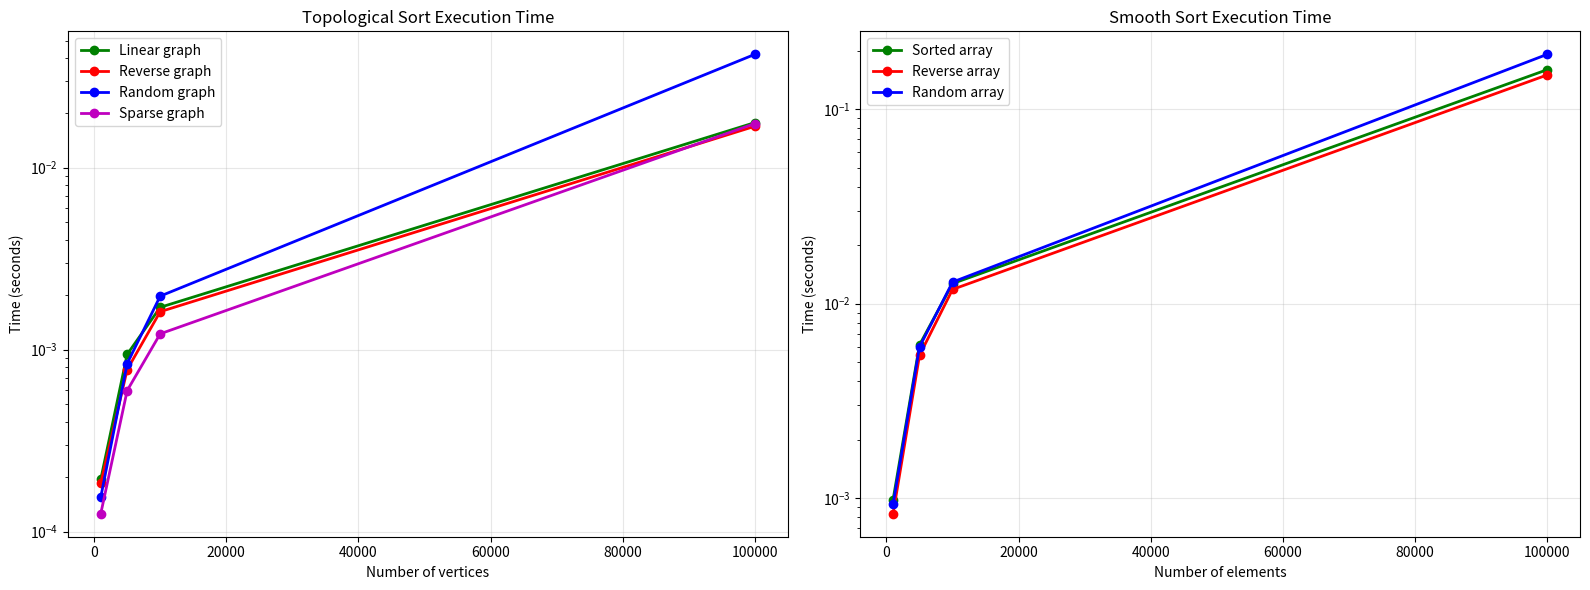

Reproduce this figure in Python.
import random
import time
import matplotlib.pyplot as plt

def get_usage_time():
    def decorator(func):
        def wrapper(*args, **kwargs):
            start_time = time.time()
            result = func(*args, **kwargs)
            end_time = time.time()
            return end_time - start_time
        return wrapper
    return decorator

def topological_sort(graph, n):
    from collections import deque
    
    indegree = [0] * n
    for u in range(n):
        for v in graph[u]:
            indegree[v] += 1
    
    queue = deque([i for i in range(n) if indegree[i] == 0])
    result = []
    
    while queue:
        u = queue.popleft()
        result.append(u)
        for v in graph[u]:
            indegree[v] -= 1
            if indegree[v] == 0:
                queue.append(v)
    
    return result

def smooth_sort(arr):
    def sift_down(arr, start, end):
        root = start
        while (child := 2 * root + 1) <= end:
            if child + 1 <= end and arr[child] < arr[child + 1]:
                child += 1
            if arr[root] < arr[child]:
                arr[root], arr[child] = arr[child], arr[root]
                root = child
            else:
                break
        return arr
    
    n = len(arr)
    
    for i in range((n - 2) // 2, -1, -1):
        sift_down(arr, i, n - 1)
    
    for i in range(n - 1, 0, -1):
        arr[0], arr[i] = arr[i], arr[0]
        sift_down(arr, 0, i - 1)
    
    return arr

n1_n2_n3_n4 = [1000, 5000, 10000, 100000]
num_trials = 3

results = {
    "Topological Sort": {"sorted": [], "reverse": [], "random": [], "sparse": []},
    "Smooth Sort": {"sorted": [], "reverse": [], "random": []}
}

def create_sorted_graph(n):
    """Граф с линейной структурой (0->1->2->...)"""
    graph = [[] for _ in range(n)]
    for i in range(n-1):
        graph[i].append(i+1)
    return graph

def create_reverse_graph(n):
    """Граф с обратной линейной структурой"""
    graph = [[] for _ in range(n)]
    for i in range(1, n):
        graph[i].append(i-1)
    return graph

def create_random_graph(n):
    """Случайный граф с 2n ребрами"""
    graph = [[] for _ in range(n)]
    for _ in range(2 * n):
        u = random.randint(0, n-1)
        v = random.randint(0, n-1)
        if u != v and v not in graph[u]:
            graph[u].append(v)
    return graph

def create_sparse_graph(n):
    """Разреженный граф с n/10 ребрами"""
    graph = [[] for _ in range(n)]
    edges_count = max(1, n // 10)
    for _ in range(edges_count):
        u = random.randint(0, n-1)
        v = random.randint(0, n-1)
        if u != v and v not in graph[u]:
            graph[u].append(v)
    return graph

for n in n1_n2_n3_n4:
    print(f"Testing with n = {n}")
    
    graph_sorted = create_sorted_graph(n)
    graph_reverse = create_reverse_graph(n)
    graph_random = create_random_graph(n)
    graph_sparse = create_sparse_graph(n)
    
    arr_sorted = list(range(n))
    arr_reverse = list(range(n, 0, -1))
    arr_random = [random.randint(1, n) for _ in range(n)]
    
    topological_func = get_usage_time()(topological_sort)
    
    t_sorted = sum(topological_func(graph_sorted, n) for _ in range(num_trials)) / num_trials
    t_reverse = sum(topological_func(graph_reverse, n) for _ in range(num_trials)) / num_trials
    t_random = sum(topological_func(graph_random, n) for _ in range(num_trials)) / num_trials
    t_sparse = sum(topological_func(graph_sparse, n) for _ in range(num_trials)) / num_trials
    
    results["Topological Sort"]["sorted"].append(t_sorted)
    results["Topological Sort"]["reverse"].append(t_reverse)
    results["Topological Sort"]["random"].append(t_random)
    results["Topological Sort"]["sparse"].append(t_sparse)
    
    # Тестирование плавной сортировки
    smooth_func = get_usage_time()(smooth_sort)
    
    t_sorted = sum(smooth_func(arr_sorted.copy()) for _ in range(num_trials)) / num_trials
    t_reverse = sum(smooth_func(arr_reverse.copy()) for _ in range(num_trials)) / num_trials
    t_random = sum(smooth_func(arr_random.copy()) for _ in range(num_trials)) / num_trials
    
    results["Smooth Sort"]["sorted"].append(t_sorted)
    results["Smooth Sort"]["reverse"].append(t_reverse)
    results["Smooth Sort"]["random"].append(t_random)

# Построение графиков
fig, axes = plt.subplots(1, 2, figsize=(16, 6))

# Топологическая сортировка
axes[0].plot(n1_n2_n3_n4, results["Topological Sort"]["sorted"], 'go-', label='Linear graph', linewidth=2, markersize=6)
axes[0].plot(n1_n2_n3_n4, results["Topological Sort"]["reverse"], 'ro-', label='Reverse graph', linewidth=2, markersize=6)
axes[0].plot(n1_n2_n3_n4, results["Topological Sort"]["random"], 'bo-', label='Random graph', linewidth=2, markersize=6)
axes[0].plot(n1_n2_n3_n4, results["Topological Sort"]["sparse"], 'mo-', label='Sparse graph', linewidth=2, markersize=6)
axes[0].set_title('Topological Sort Execution Time')
axes[0].set_xlabel('Number of vertices')
axes[0].set_ylabel('Time (seconds)')
axes[0].legend()
axes[0].grid(True, alpha=0.3)
axes[0].set_yscale('log')  # Логарифмическая шкала для лучшей визуализации

# Плавная сортировка
axes[1].plot(n1_n2_n3_n4, results["Smooth Sort"]["sorted"], 'go-', label='Sorted array', linewidth=2, markersize=6)
axes[1].plot(n1_n2_n3_n4, results["Smooth Sort"]["reverse"], 'ro-', label='Reverse array', linewidth=2, markersize=6)
axes[1].plot(n1_n2_n3_n4, results["Smooth Sort"]["random"], 'bo-', label='Random array', linewidth=2, markersize=6)
axes[1].set_title('Smooth Sort Execution Time')
axes[1].set_xlabel('Number of elements')
axes[1].set_ylabel('Time (seconds)')
axes[1].legend()
axes[1].grid(True, alpha=0.3)
axes[1].set_yscale('log')  # Логарифмическая шкала для лучшей визуализации

plt.tight_layout()
plt.show()

# Вывод результатов в табличном виде
print("\n" + "="*60)
print("РЕЗУЛЬТАТЫ ТЕСТИРОВАНИЯ")
print("="*60)

print("\nТОПОЛОГИЧЕСКАЯ СОРТИРОВКА:")
print(f"{'n':<8} {'Linear':<12} {'Reverse':<12} {'Random':<12} {'Sparse':<12}")
for i, n in enumerate(n1_n2_n3_n4):
    print(f"{n:<8} {results['Topological Sort']['sorted'][i]:<12.6f} "
          f"{results['Topological Sort']['reverse'][i]:<12.6f} "
          f"{results['Topological Sort']['random'][i]:<12.6f} "
          f"{results['Topological Sort']['sparse'][i]:<12.6f}")

print("\nПЛАВНАЯ СОРТИРОВКА:")
print(f"{'n':<8} {'Sorted':<12} {'Reverse':<12} {'Random':<12}")
for i, n in enumerate(n1_n2_n3_n4):
    print(f"{n:<8} {results['Smooth Sort']['sorted'][i]:<12.6f} "
          f"{results['Smooth Sort']['reverse'][i]:<12.6f} "
          f"{results['Smooth Sort']['random'][i]:<12.6f}")